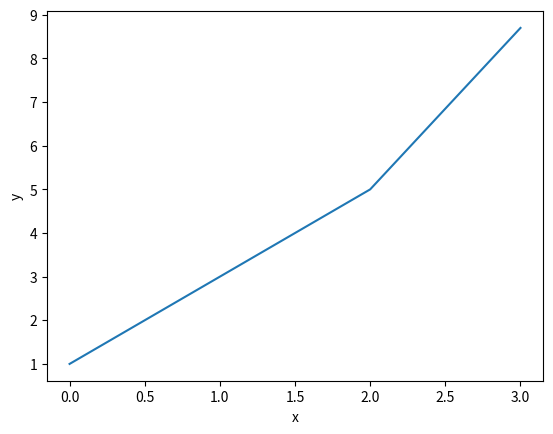

The script that saved this image:
import numpy
import pandas
import matplotlib.pyplot as plt
import scipy

plt.plot([1,3,5,8.7])
plt.xlabel("x")
plt.ylabel("y")
plt.show()